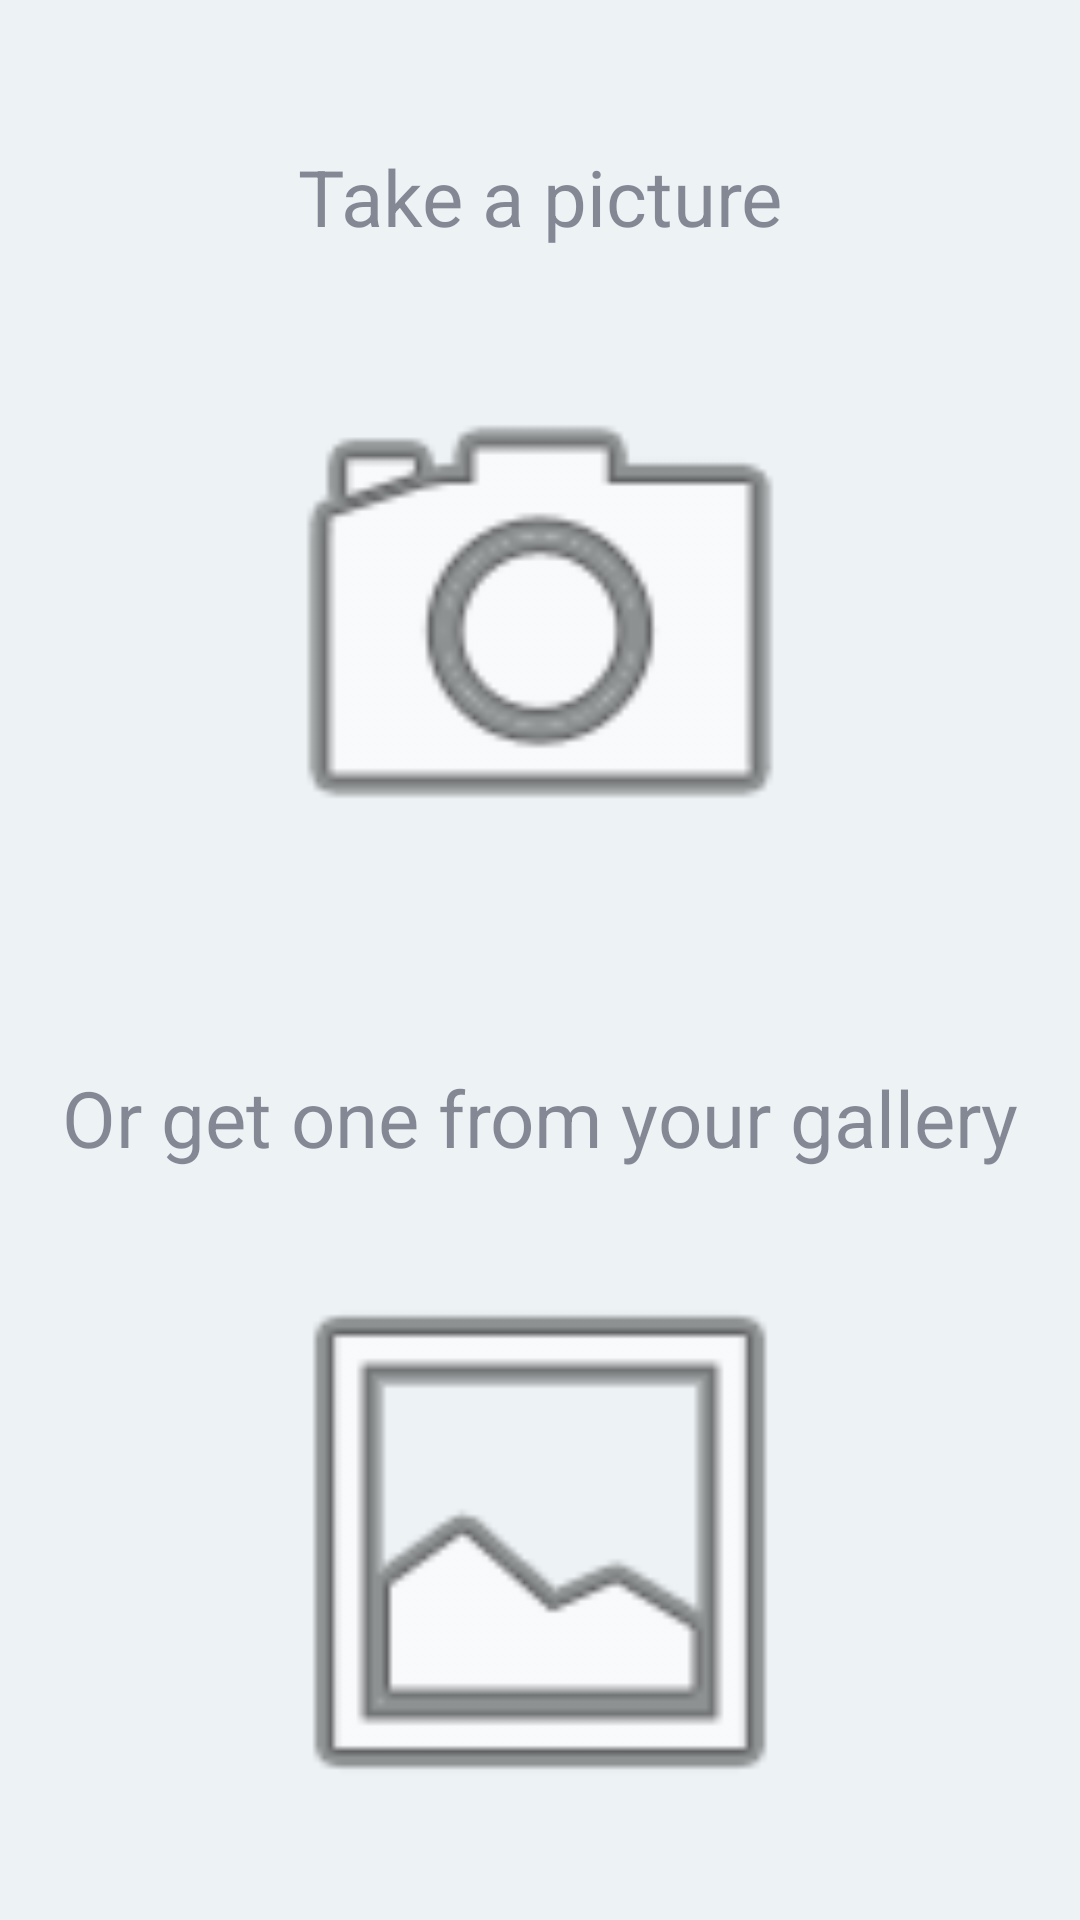

Write the Android layout XML for this screen, with the resource values it uses.
<!-- AndroidManifest.xml: activity theme AppTheme.NoActionBar -->
<!-- res/layout/fragment_main.xml -->
<?xml version="1.0" encoding="utf-8"?>
<androidx.constraintlayout.widget.ConstraintLayout xmlns:android="http://schemas.android.com/apk/res/android"
    xmlns:app="http://schemas.android.com/apk/res-auto"
    xmlns:tools="http://schemas.android.com/tools"
    android:id="@+id/constraintLayout"
    android:layout_width="match_parent"
    android:layout_height="match_parent"
    tools:context=".ui.pick.PickFragment">

    <ImageView
        android:id="@+id/main_capture"
        android:layout_width="200dp"
        android:layout_height="200dp"
        android:layout_marginTop="24dp"
        android:src="@android:drawable/ic_menu_camera"
        app:layout_constraintEnd_toEndOf="parent"
        app:layout_constraintStart_toStartOf="parent"
        app:layout_constraintTop_toBottomOf="@+id/main_text1" />

    <TextView
        android:id="@+id/main_text1"
        android:layout_width="wrap_content"
        android:layout_height="wrap_content"
        android:layout_marginTop="48dp"
        android:text="Take a picture"
        android:textSize="26sp"
        app:layout_constraintEnd_toEndOf="parent"
        app:layout_constraintStart_toStartOf="parent"
        app:layout_constraintTop_toTopOf="parent" />

    <TextView
        android:id="@+id/main_text2"
        android:layout_width="wrap_content"
        android:layout_height="wrap_content"
        android:layout_marginTop="48dp"
        android:text="Or get one from your gallery"
        android:textSize="26sp"
        app:layout_constraintEnd_toEndOf="parent"
        app:layout_constraintStart_toStartOf="parent"
        app:layout_constraintTop_toBottomOf="@+id/main_capture" />

    <ImageView
        android:id="@+id/main_gallery"
        android:layout_width="200dp"
        android:layout_height="200dp"
        android:layout_marginTop="24dp"
        android:src="@android:drawable/ic_menu_gallery"
        app:layout_constraintEnd_toEndOf="parent"
        app:layout_constraintStart_toStartOf="parent"
        app:layout_constraintTop_toBottomOf="@+id/main_text2" />
</androidx.constraintlayout.widget.ConstraintLayout>
<!-- resources referenced by this layout -->
<resources>
  <style name="AppTheme.NoActionBar" parent="AppTheme">
          <item name="windowActionModeOverlay">true</item>
          <item name="windowActionBar">false</item>
          <item name="windowNoTitle">true</item>
      </style>
  <style name="AppTheme" parent="Theme.AppCompat.Light.NoActionBar">
          
          <item name="colorPrimary">@color/colorPrimary</item>
          <item name="colorPrimaryDark">@color/colorPrimaryDark</item>
          <item name="colorAccent">@color/colorAccent</item>
          <item name="android:windowBackground">@color/colorWindowBackground</item>
  
          
          <item name="android:textColorPrimary">@color/colorTextPrimary</item>
          <item name="android:textColorSecondary">@color/colorTextSecondary</item>
          <item name="android:textColorTertiary">@color/colorTextTertiary</item>
          <item name="android:textColorLink">@color/colorURL</item>
          <item name="android:textColorHint">@color/colorTextHint</item>
          <item name="android:textColorPrimaryInverse">@color/colorTextPrimaryInverse</item>
          <item name="android:textColorSecondaryInverse">@color/colorTextSecondaryInverse</item>
          <item name="android:textColorTertiaryInverse">@color/colorTextTertiaryInverse</item>
          <item name="android:textColorLinkInverse">@color/colorURLInverse</item>
          <item name="android:textColorHintInverse">@color/colorTextHintInverse</item>
  
          
          <item name="imageButtonStyle">@style/ImageButton</item>
          
          <item name="actionMenuTextColor">@color/colorWindowBackground</item>
          <item name="actionBarStyle">@style/Toolbar</item>
          <item name="toolbarStyle">@style/Toolbar</item>
  
      </style>
  <color name="colorPrimary">#ef233c</color>
  <color name="colorPrimaryDark">#D90429</color>
  <color name="colorAccent">#FF1654</color>
  <color name="colorWindowBackground">#edf2f4</color>
  <color name="colorTextPrimary">#2b2d42</color>
  <color name="colorTextSecondary">#DE2B2D42</color>
  <color name="colorTextTertiary">#8A2B2D42</color>
  <color name="colorURL">#D50000</color>
  <color name="colorTextHint">#8A2B2D42</color>
  <color name="colorTextPrimaryInverse">#edf2f4</color>
  <color name="colorTextSecondaryInverse">#DEEDF2F4</color>
  <color name="colorTextTertiaryInverse">#8AEDF2F4</color>
  <color name="colorURLInverse">#247ba0</color>
  <color name="colorTextHintInverse">#8AEDF2F4</color>
  <style name="ImageButton" parent="android:Widget.Material.ImageButton">
          <item name="android:background">@color/colorWindowBackground</item>
      </style>
  <style name="Toolbar" parent="Widget.AppCompat.Toolbar">
          <item name="android:background">@color/colorPrimary</item>
          <item name="titleTextAppearance">@style/Toolbar.TextAppearance</item>
      </style>
  <style name="Toolbar.TextAppearance" parent="Widget.AppCompat.Toolbar">
          <item name="android:textSize">22sp</item>
          <item name="android:textColor">@color/colorWindowBackground</item>
      </style>
</resources>
